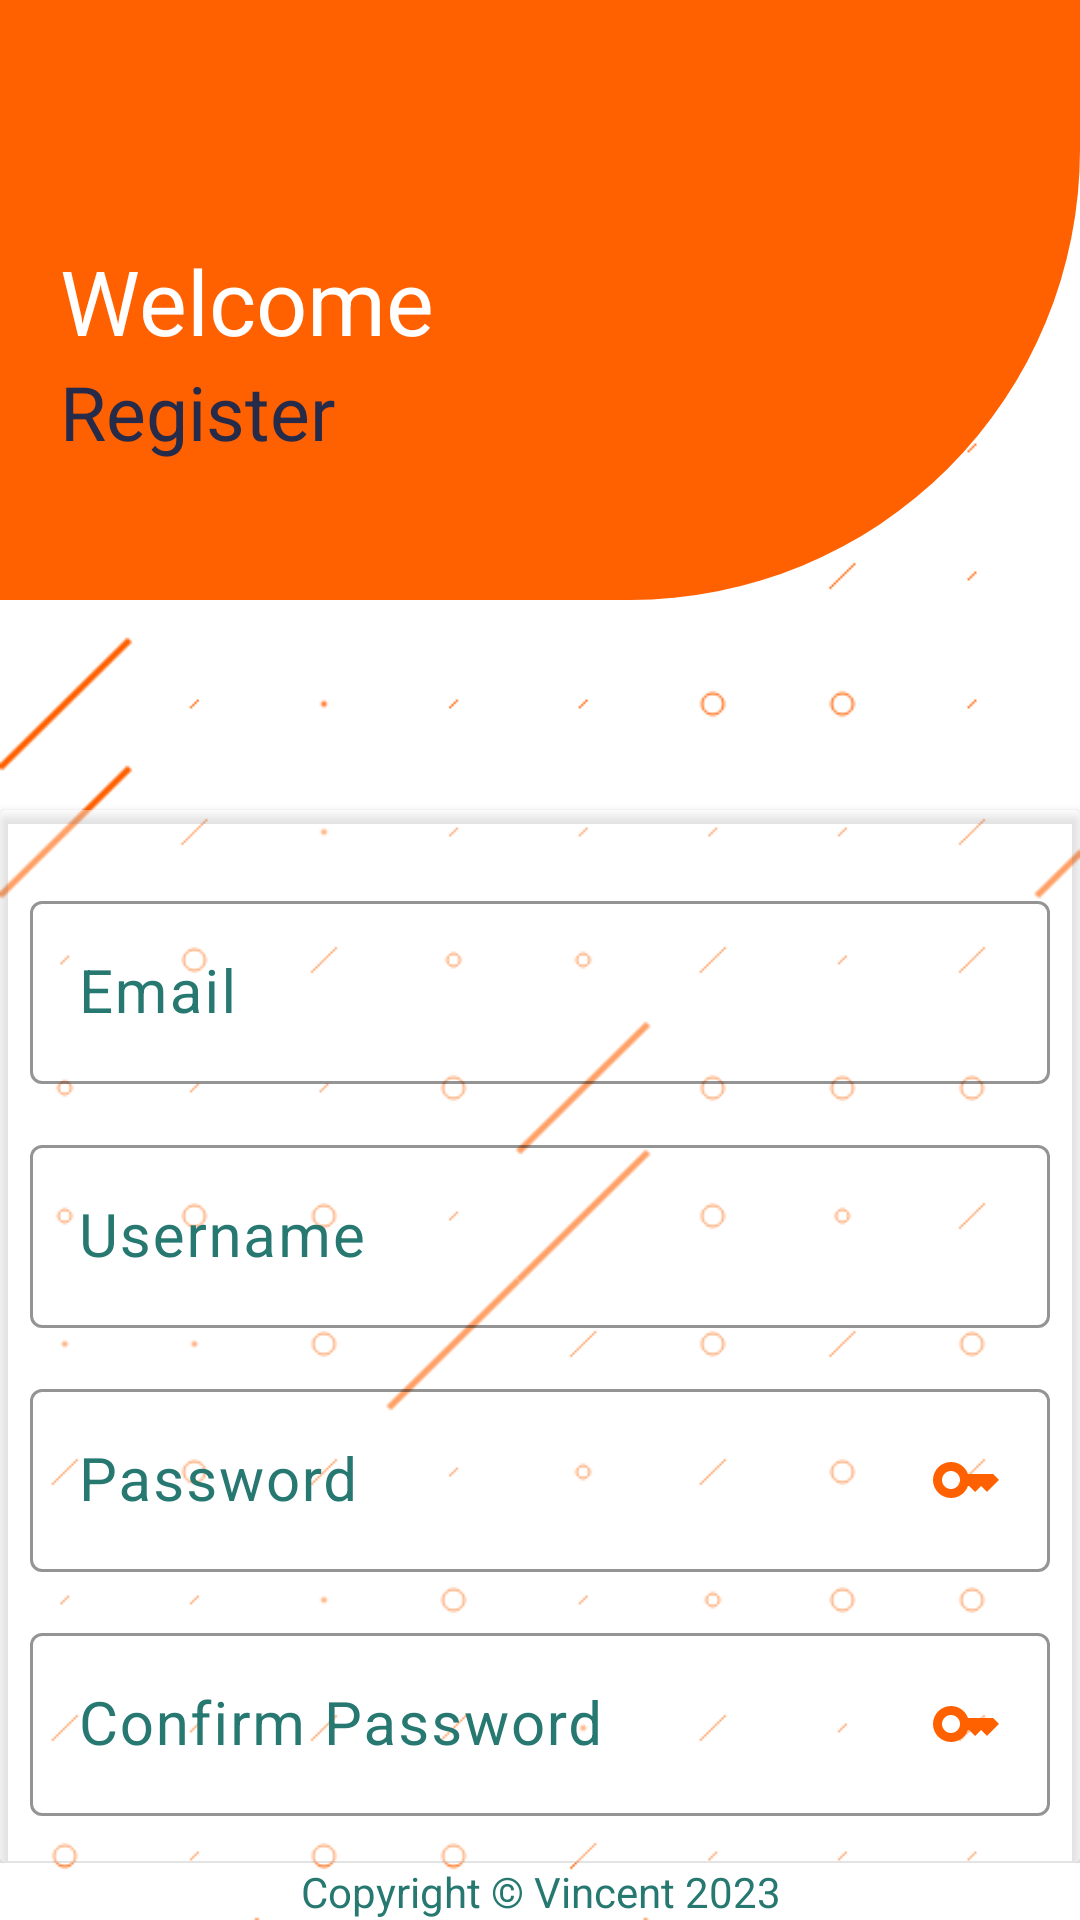

This screen was rendered from an Android layout file. Write that file and the resources it references.
<!-- AndroidManifest.xml: application theme Theme.EventPulse -->
<!-- res/layout/activity_register.xml -->
<?xml version="1.0" encoding="utf-8"?>
<androidx.constraintlayout.widget.ConstraintLayout xmlns:android="http://schemas.android.com/apk/res/android"
    xmlns:app="http://schemas.android.com/apk/res-auto"
    xmlns:tools="http://schemas.android.com/tools"
    android:layout_width="match_parent"
    android:layout_height="match_parent"
    android:background="@drawable/login_background"
    tools:context=".Activities.MainActivity">

    <LinearLayout
        android:id="@+id/linearLayout"
        android:layout_width="match_parent"
        android:layout_height="200sp"
        android:background="@drawable/login_shape"
        android:orientation="vertical"
        android:padding="20sp"
        app:layout_constraintEnd_toEndOf="parent"
        app:layout_constraintStart_toStartOf="parent"
        app:layout_constraintTop_toTopOf="parent">

        <TextView
            android:layout_width="match_parent"
            android:layout_height="wrap_content"
            android:layout_marginTop="60sp"
            android:text="Welcome"
            android:textColor="@color/white"
            android:textSize="30sp" />

        <TextView
            android:layout_width="match_parent"
            android:layout_height="wrap_content"
            android:layout_alignParentBottom="true"
            android:text="Register"
            android:textColor="@color/blue"
            android:textSize="25sp" />
    </LinearLayout>

    <LinearLayout
        android:id="@+id/linearLayout2"
        android:layout_width="match_parent"
        android:layout_height="0dp"
        app:layout_constraintBottom_toTopOf="@+id/textView"
        app:layout_constraintTop_toBottomOf="@+id/linearLayout"
        android:orientation="vertical">

        <androidx.cardview.widget.CardView
            android:layout_width="match_parent"
            android:layout_height="wrap_content"
            android:layout_marginTop="70dp"
            app:cardBackgroundColor="#66FFFFFF">
            <LinearLayout
                android:layout_width="match_parent"
                android:layout_height="match_parent"
                android:padding="10dp"
                android:orientation="vertical">



                <com.google.android.material.textfield.TextInputLayout
                    android:layout_width="match_parent"
                    android:layout_height="wrap_content"
                    android:hint="Email"
                    app:hintTextColor="@color/green"
                    app:boxStrokeColor="@color/orange"
                    android:layout_marginTop="15sp"
                    android:textColorHint="@color/green"
                    >

                    <com.google.android.material.textfield.TextInputEditText
                        android:id="@+id/email_input"
                        android:layout_width="match_parent"
                        android:layout_height="wrap_content"
                        android:drawableEnd="@drawable/email_icon"
                        android:inputType="textEmailAddress"
                        android:textColor="@color/green"
                        android:textSize="20dp" />

                </com.google.android.material.textfield.TextInputLayout>


                <com.google.android.material.textfield.TextInputLayout
                    android:layout_width="match_parent"
                    android:layout_height="wrap_content"
                    android:hint="Username"
                    app:hintTextColor="@color/green"
                    app:boxStrokeColor="@color/orange"
                    android:layout_marginTop="15sp"
                    android:textColorHint="@color/green"
                    >

                    <com.google.android.material.textfield.TextInputEditText
                        android:id="@+id/username_input"
                        android:layout_width="match_parent"
                        android:layout_height="wrap_content"
                        android:drawableEnd="@drawable/email_icon"
                        android:inputType="text"
                        android:textColor="@color/green"
                        android:textSize="20dp" />

                </com.google.android.material.textfield.TextInputLayout>

                <com.google.android.material.textfield.TextInputLayout
                    android:layout_width="match_parent"
                    android:layout_height="wrap_content"
                    android:hint="Password"
                    app:hintTextColor="@color/green"
                    android:layout_marginTop="15sp"
                    app:boxStrokeColor="@color/orange"
                    android:textColorHint="@color/green"
                    >

                    <com.google.android.material.textfield.TextInputEditText
                        android:id="@+id/password_input"
                        android:layout_width="match_parent"
                        android:layout_height="wrap_content"
                        android:drawableEnd="@drawable/key_icon"
                        android:inputType="textPassword"
                        android:textColor="@color/green"
                        android:textSize="20dp" />

                </com.google.android.material.textfield.TextInputLayout>

                <com.google.android.material.textfield.TextInputLayout
                    android:layout_width="match_parent"
                    android:layout_height="wrap_content"
                    android:hint="Confirm Password"
                    app:hintTextColor="@color/green"
                    android:layout_marginTop="15sp"
                    app:boxStrokeColor="@color/orange"
                    android:textColorHint="@color/green"
                    >

                    <com.google.android.material.textfield.TextInputEditText
                        android:id="@+id/password_conf_input"
                        android:layout_width="match_parent"
                        android:layout_height="wrap_content"
                        android:drawableEnd="@drawable/key_icon"
                        android:inputType="textPassword"
                        android:textColor="@color/green"
                        android:textSize="20dp" />

                </com.google.android.material.textfield.TextInputLayout>

                <Button
                    android:id="@+id/signup_button"
                    android:layout_width="match_parent"
                    android:layout_height="wrap_content"
                    android:text="Register"
                    android:textSize="30sp"
                    android:textColor="@color/orange"
                    android:backgroundTint="@color/blue"
                    android:padding="10sp"
                    android:layout_marginTop="10sp"/>

                <LinearLayout
                    android:layout_width="match_parent"
                    android:orientation="horizontal"
                    android:layout_marginTop="10sp"
                    android:gravity="center"
                    android:layout_height="wrap_content">

                    <TextView
                        android:layout_width="wrap_content"
                        android:layout_height="wrap_content"
                        android:text="You have an account?"
                        android:textSize="17sp"
                        android:textColor="@color/orange"/>
                    <TextView
                        android:id="@+id/login"
                        android:layout_width="wrap_content"
                        android:layout_height="wrap_content"
                        android:text="Login"
                        android:layout_marginLeft="10sp"
                        android:textSize="19sp"
                        android:textColor="@color/green"/>
                </LinearLayout>

            </LinearLayout>


        </androidx.cardview.widget.CardView>

    </LinearLayout>

    <TextView
        android:id="@+id/textView"
        android:layout_width="match_parent"
        android:layout_height="wrap_content"
        android:gravity="center"
        android:text="Copyright © Vincent 2023"
        android:textColor="@color/green"
        app:layout_constraintBottom_toBottomOf="parent"
        app:layout_constraintEnd_toEndOf="parent"
        app:layout_constraintHorizontal_bias="0.0"
        app:layout_constraintStart_toStartOf="parent" />

</androidx.constraintlayout.widget.ConstraintLayout>
<!-- resources referenced by this layout -->
<resources>
  <color name="blue">#252B48</color>
  <color name="green">#267871</color>
  <color name="orange">#FF6000</color>
  <color name="white">#FFFFFFFF</color>
  <!-- drawable key_icon (drawable) -->
  <vector android:height="24dp" android:tint="@color/orange"
      android:viewportHeight="24" android:viewportWidth="24"
      android:width="24dp" xmlns:android="http://schemas.android.com/apk/res/android">
      <path android:fillColor="@android:color/white" android:pathData="M21,10h-8.35C11.83,7.67 9.61,6 7,6c-3.31,0 -6,2.69 -6,6s2.69,6 6,6c2.61,0 4.83,-1.67 5.65,-4H13l2,2l2,-2l2,2l4,-4.04L21,10zM7,15c-1.65,0 -3,-1.35 -3,-3c0,-1.65 1.35,-3 3,-3s3,1.35 3,3C10,13.65 8.65,15 7,15z"/>
  </vector>
  <!-- drawable login_background: png bitmap (drawable, 19837 bytes) -->
  <!-- drawable login_shape (drawable) -->
  <?xml version="1.0" encoding="utf-8"?>
  <shape xmlns:android="http://schemas.android.com/apk/res/android" android:shape="rectangle">
      <solid android:color="@color/orange"></solid>
      <corners android:bottomRightRadius="150sp"></corners>
  </shape>
  <style name="Theme.EventPulse" parent="Base.Theme.EventPulse" />
  <style name="Base.Theme.EventPulse" parent="Theme.Material3.DayNight.NoActionBar">
          
           <item name="colorPrimary">@color/blue</item>
          <item name="colorPrimaryVariant">@color/blue</item>
          <item name="actionBarTheme">@color/blue</item>
      </style>
</resources>
